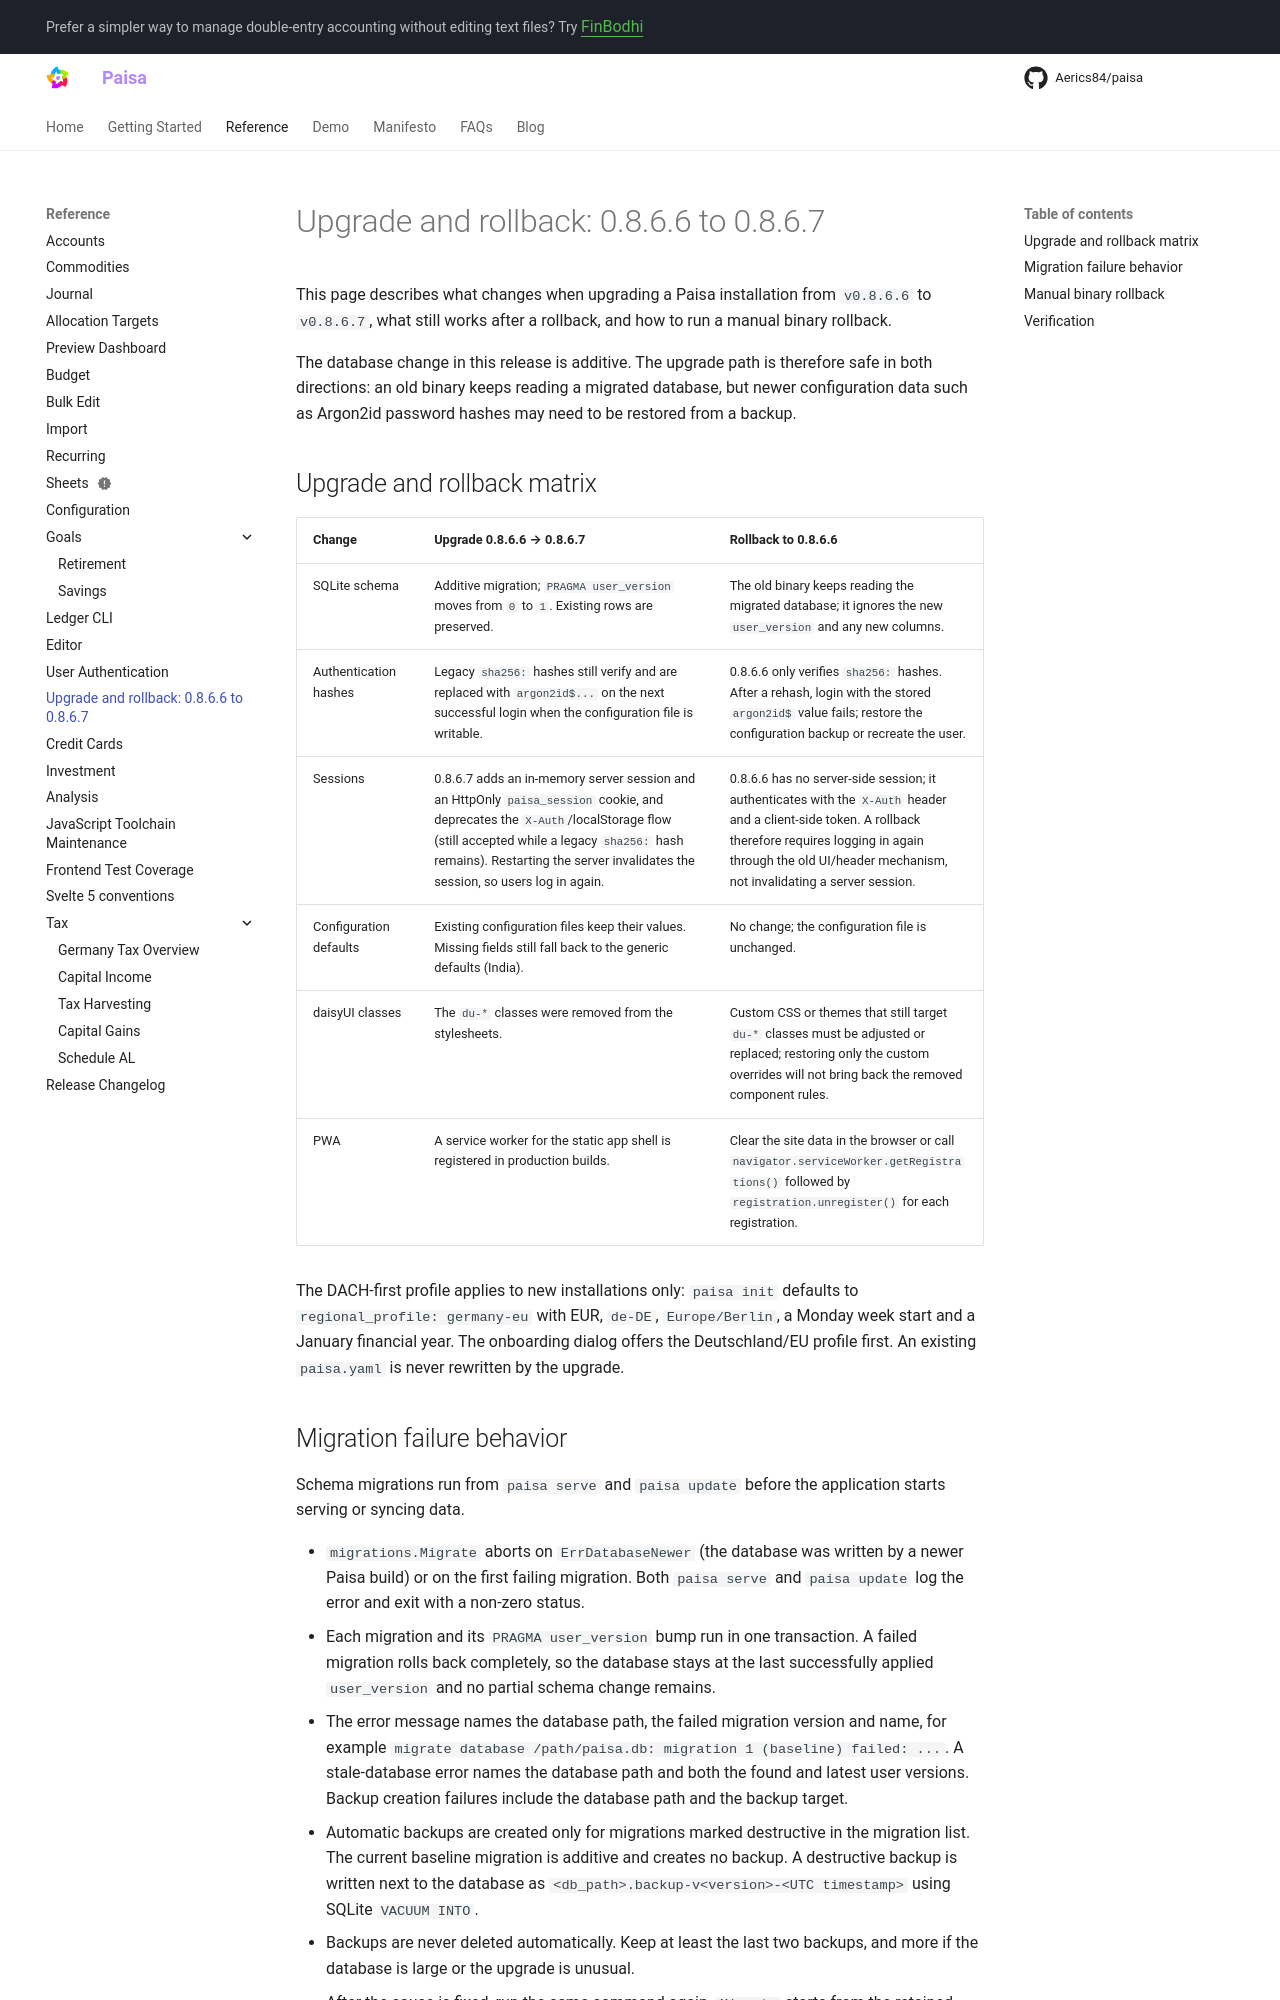

repository: Aerics84/paisa · page: reference/upgrade-0.8.6.7/index.html · generator: mkdocs

# Upgrade and rollback: 0.8.6.6 to 0.8.6.7

This page describes what changes when upgrading a Paisa installation from
`v0.8.6.6` to `v0.8.6.7`, what still works after a rollback, and how to run a
manual binary rollback.

The database change in this release is additive. The upgrade path is therefore
safe in both directions: an old binary keeps reading a migrated database, but
newer configuration data such as Argon2id password hashes may need to be
restored from a backup.

## Upgrade and rollback matrix

| Change                 | Upgrade 0.8.6.6 → 0.8.6.7                                                                                                                                                                                                                                    | Rollback to 0.8.6.6                                                                                                                                                                                                           |
| ---------------------- | ------------------------------------------------------------------------------------------------------------------------------------------------------------------------------------------------------------------------------------------------------------ | ----------------------------------------------------------------------------------------------------------------------------------------------------------------------------------------------------------------------------- |
| SQLite schema          | Additive migration; `PRAGMA user_version` moves from `0` to `1`. Existing rows are preserved.                                                                                                                                                                | The old binary keeps reading the migrated database; it ignores the new `user_version` and any new columns.                                                                                                                    |
| Authentication hashes  | Legacy `sha256:` hashes still verify and are replaced with `argon2id$...` on the next successful login when the configuration file is writable.                                                                                                              | 0.8.6.6 only verifies `sha256:` hashes. After a rehash, login with the stored `argon2id$` value fails; restore the configuration backup or recreate the user.                                                                 |
| Sessions               | 0.8.6.7 adds an in-memory server session and an HttpOnly `paisa_session` cookie, and deprecates the `X-Auth`/localStorage flow (still accepted while a legacy `sha256:` hash remains). Restarting the server invalidates the session, so users log in again. | 0.8.6.6 has no server-side session; it authenticates with the `X-Auth` header and a client-side token. A rollback therefore requires logging in again through the old UI/header mechanism, not invalidating a server session. |
| Configuration defaults | Existing configuration files keep their values. Missing fields still fall back to the generic defaults (India).                                                                                                                                              | No change; the configuration file is unchanged.                                                                                                                                                                               |
| daisyUI classes        | The `du-*` classes were removed from the stylesheets.                                                                                                                                                                                                        | Custom CSS or themes that still target `du-*` classes must be adjusted or replaced; restoring only the custom overrides will not bring back the removed component rules.                                                      |
| PWA                    | A service worker for the static app shell is registered in production builds.                                                                                                                                                                                | Clear the site data in the browser or call `navigator.serviceWorker.getRegistrations()` followed by `registration.unregister()` for each registration.                                                                        |

The DACH-first profile applies to new installations only: `paisa init` defaults
to `regional_profile: germany-eu` with EUR, `de-DE`, `Europe/Berlin`, a Monday
week start and a January financial year. The onboarding dialog offers the
Deutschland/EU profile first. An existing `paisa.yaml` is never rewritten by the
upgrade.
